Run: headless pygame with SDL's dummy video driver; simulated clock (each Clock.tick advances the game by its frame time, no real sleeping); random seed 0; keys injected as events and as key.get_pressed() state; no mouse input; restart key SPACE tapped at the start of phases 3 and 4.
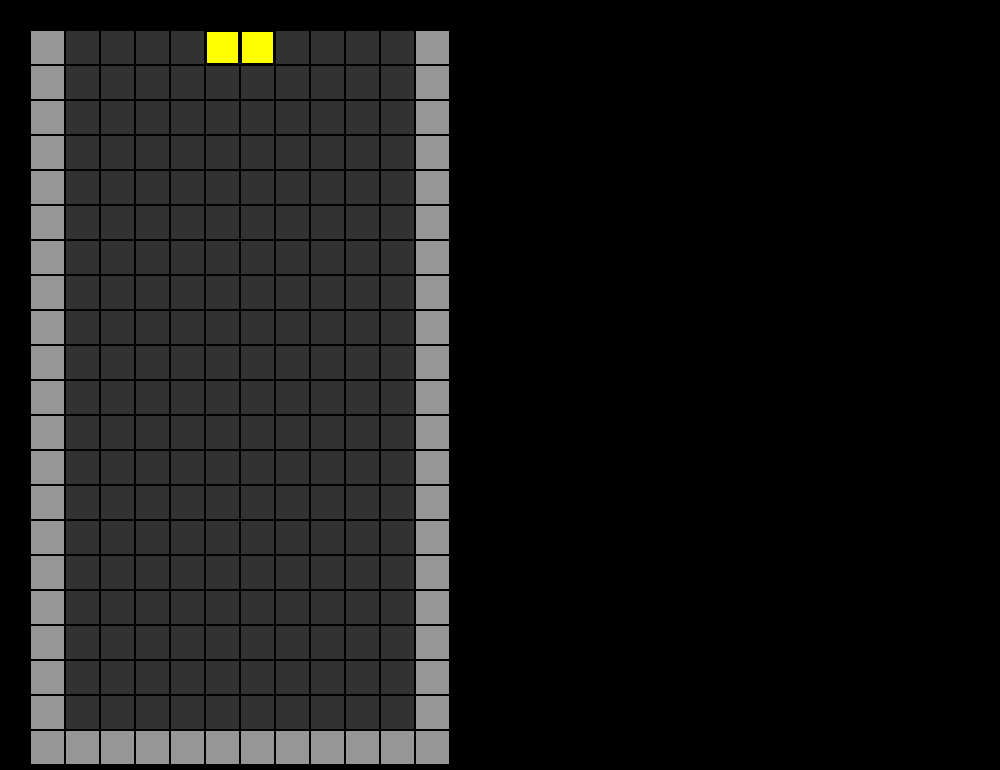
Frame 1 of 4 · flips 1–60 · no input
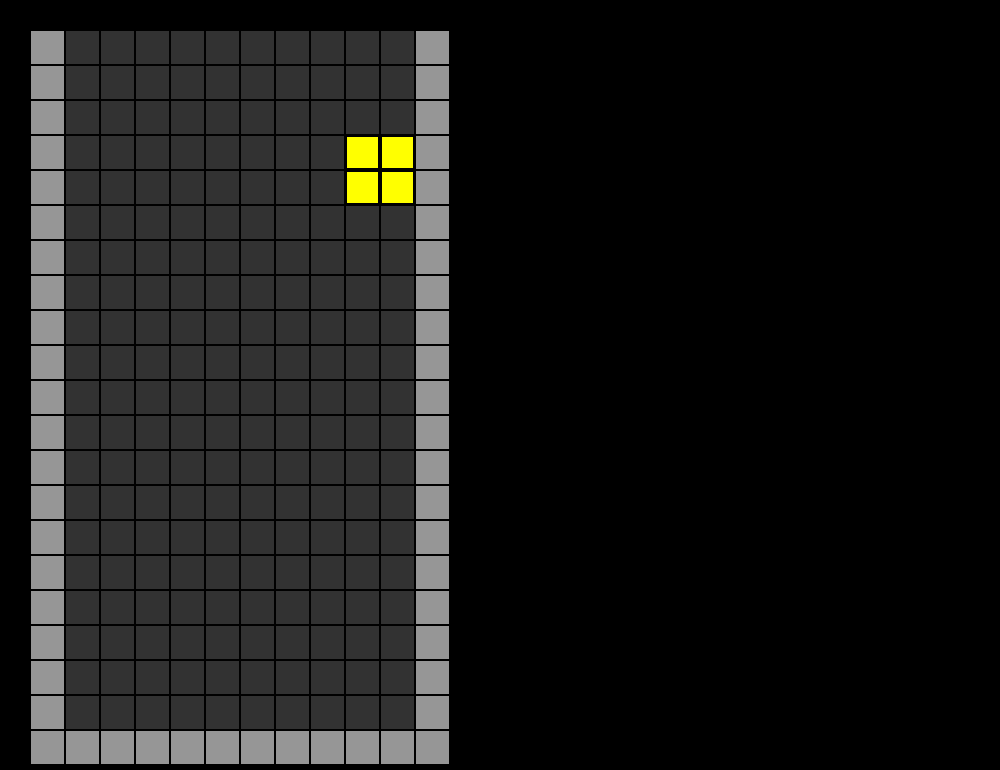
Frame 2 of 4 · flips 61–180 · tapped SPACE, RETURN · held RIGHT (→), D
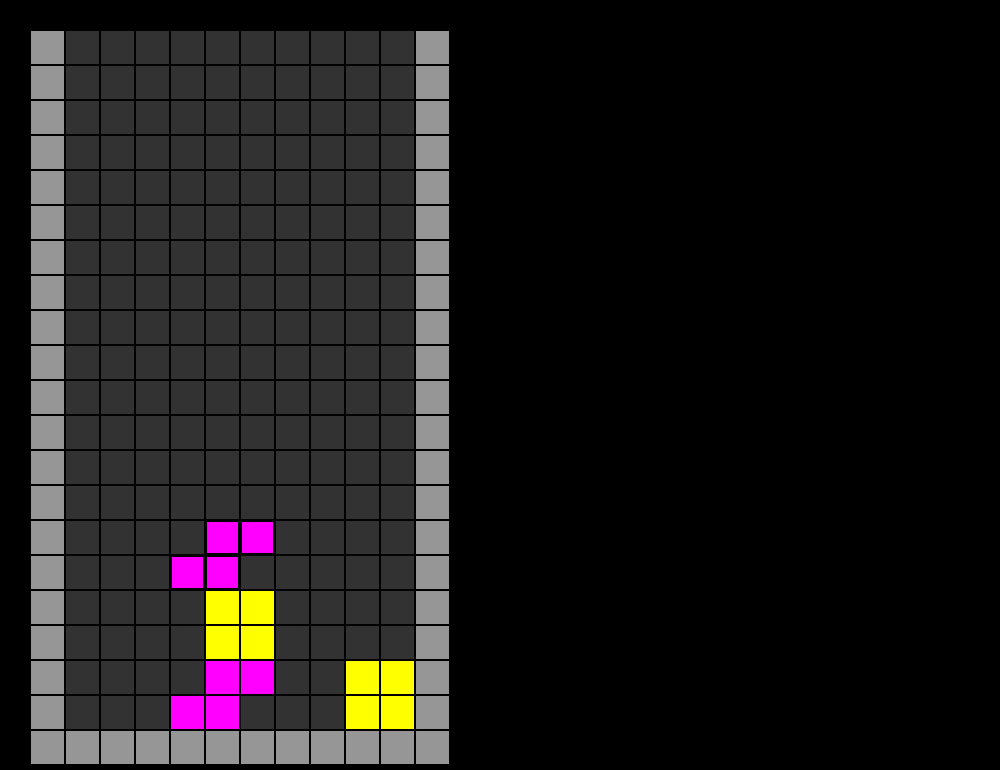
Frame 3 of 4 · flips 181–300 · tapped SPACE · held DOWN (↓), S
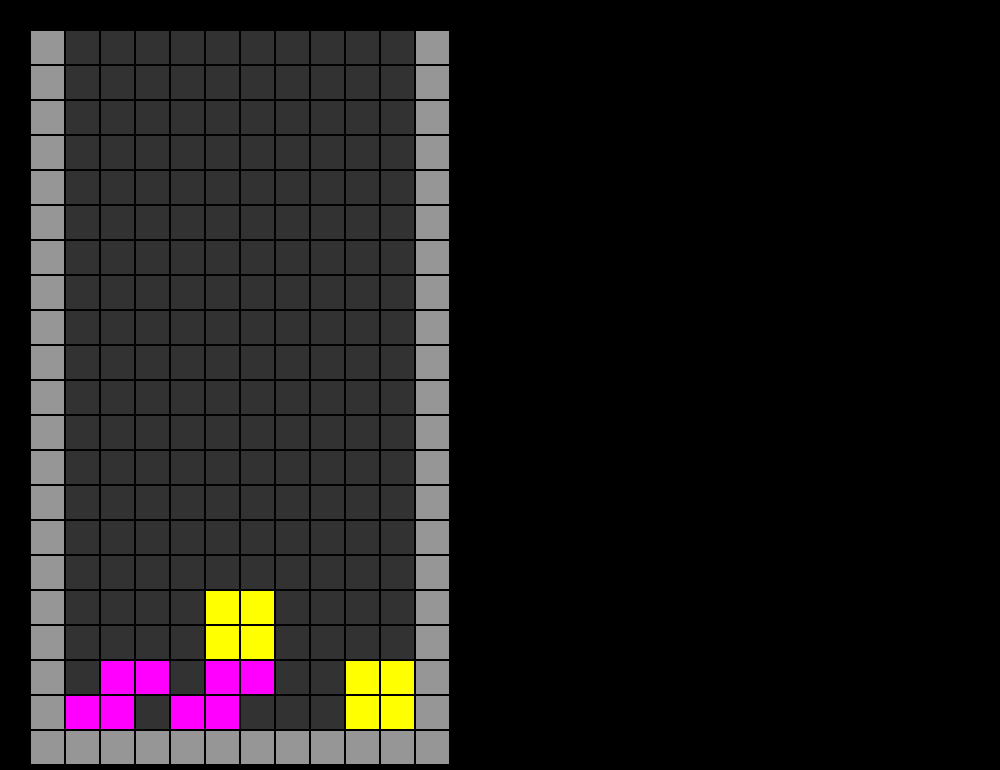
Frame 4 of 4 · flips 301–420 · tapped SPACE · held LEFT (←), A, UP (↑), W

The pygame program that drew these frames:

import pygame
from pygame.locals import *
import sys
import random
import copy

# 定数
MAX_ROW = 20
MAX_COL = 10
BLOCK_SIZE = 35
GRID_OFFSET_X = 30
GRID_OFFSET_Y = 30
FALL_SPEED = 30

class Block:
    def __init__(self, block_type):
        self.shapes = [[], [],  # empty block and wall
                       [[0, -1], [0, 0], [0, 1], [0, 2]],  # I
                       [[-1, -1], [0, -1], [0, 0], [0, 1]],  # J
                       [[0, -1], [0, 0], [0, 1], [-1, 1]],  # L
                       [[0, -1], [0, 0], [-1, 0], [-1, 1]],  # S
                       [[-1, -1], [-1, 0], [0, 0], [0, 1]],  # Z
                       [[0, -1], [0, 0], [-1, 0], [0, 1]],  # T
                       [[0, 0], [-1, 0], [0, 1], [-1, 1]]]  # O

        self.block_type = block_type
        self.shape = copy.deepcopy(self.shapes[block_type])
        self.row = 1
        self.col = 5
        self.count = 0

    def move(self, board, direction):
        if direction == 0 and self.moveable(board, [1, 0]):
            self.row += 1
        elif direction == 1 and self.moveable(board, [0, -1]):
            self.col -= 1
        elif direction == 2 and self.moveable(board, [0, 1]):
            self.col += 1

    def moveable(self, board, direction):
        drow, dcol = direction
        for dx in self.shape:
            row = self.row + dx[0] + drow
            col = self.col + dx[1] + dcol
            if not (0 <= row < MAX_ROW + 3 and 0 <= col < MAX_COL + 2 and board[row][col] == 0):
                return False
        return True

    def rotate(self, board, direction):
        old_shape = copy.deepcopy(self.shape)

        if self.block_type == 2:
            if direction == 0:
                for dx in self.shape:
                    dx[0], dx[1] = dx[1], 1 - dx[0]
            elif direction == 1:
                for dx in self.shape:
                    dx[0], dx[1] = 1 - dx[1], dx[0]
        elif self.block_type == 8:
            return
        else:
            if direction == 0:
                for dx in self.shape:
                    dx[0], dx[1] = dx[1], -dx[0]
            elif direction == 1:
                for dx in self.shape:
                    dx[0], dx[1] = -dx[1], dx[0]

        if not self.rotate_correction(board):
            self.shape = old_shape

    def rotate_correction(self, board):
        move_priority = [[0, 0], [0, -1], [0, 1], [-1, 0], [1, 0]]
        for direction in move_priority:
            if self.moveable(board, direction):
                self.row += direction[0]
                self.col += direction[1]
                return True
        return False

    def drop(self, board):
        if self.count < FALL_SPEED:
            self.count += 1
            return 0
        elif self.moveable(board, [1, 0]):
            self.count = 0
            self.row += 1
            return 0
        else:
            return 1

    def draw(self, screen, block_color):
        for row, col in self.shape:
            draw_x = GRID_OFFSET_X + BLOCK_SIZE * (self.col + col)
            draw_y = GRID_OFFSET_Y + BLOCK_SIZE * (self.row + row - 2)
            if self.row + row > 1:
                pygame.draw.rect(screen, (0, 0, 0), Rect(draw_x, draw_y, BLOCK_SIZE, BLOCK_SIZE))
                pygame.draw.rect(screen, block_color[self.block_type],
                                 Rect(draw_x + 2, draw_y + 2, BLOCK_SIZE - 4, BLOCK_SIZE - 4))

    def place(self, board):
        for dx in self.shape:
            row = self.row + dx[0]
            col = self.col + dx[1]
            if not (2 <= row < MAX_ROW + 2 and 1 <= col < MAX_COL + 1):
                return 1
            board[row][col] = self.block_type
        return 0

def initialize_game():
    board = [[0 for _ in range(MAX_COL + 2)] for _ in range(MAX_ROW + 3)]
    for col in range(MAX_COL + 2):
        board[-1][col] = 1
    for row in range(MAX_ROW + 3):
        board[row][0] = 1
        board[row][-1] = 1

    block_type = random.randint(2, 8)
    block = Block(block_type)
    return board, block

def find_deleting_row(board):
    count = 0
    row_numbers = []
    for row in range(2, MAX_ROW + 2):
        if all(board[row][col] != 0 for col in range(1, MAX_COL + 1)):
            count += 1
            row_numbers.append(row)
    return count, row_numbers

def delete_row(screen, board, row_number, block_color):
    for row in row_number:
        for col in range(1, MAX_COL + 1):
            board[row][col] = 0
    for deleting_row in row_number:
        for row in reversed(range(2, deleting_row + 1)):
            for col in range(1, MAX_COL + 1):
                board[row][col] = board[row - 1][col]

def draw_board(screen, board, block_color):
    for row in range(2, MAX_ROW + 3):
        for col in range(MAX_COL + 2):
            draw_x = GRID_OFFSET_X + BLOCK_SIZE * col
            draw_y = GRID_OFFSET_Y + BLOCK_SIZE * (row - 2)
            pygame.draw.rect(screen, (0, 0, 0), Rect(draw_x, draw_y, BLOCK_SIZE, BLOCK_SIZE))
            pygame.draw.rect(screen, block_color[board[row][col]],
                             Rect(draw_x + 1, draw_y + 1, BLOCK_SIZE - 2, BLOCK_SIZE - 2))

def main():
    pygame.init()
    screen = pygame.display.set_mode((1000, 770))
    pygame.display.set_caption("KOKARIS")

    block_color = [(50, 50, 50), (150, 150, 150), (255, 0, 0), (0, 0, 255), (255, 165, 0),
                   (255, 0, 255), (0, 255, 0), (0, 255, 255), (255, 255, 0), (200, 200, 200), (100, 100, 100)]

    board, block = initialize_game()
    next_block_type = random.randint(2, 8)

    game_over = False
    hold_block = None
    can_hold = True

    while not game_over:
        pygame.time.wait(10)
        screen.fill((0, 0, 0))

        draw_board(screen, board, block_color)
        block.draw(screen, block_color)

        pressed_key = pygame.key.get_pressed()
        if pressed_key[K_DOWN]:
            block.move(board, 0)
        if pressed_key[K_LEFT]:
            block.move(board, 1)
        if pressed_key[K_RIGHT]:
            block.move(board, 2)

        bottom_flag = block.drop(board)
        if bottom_flag == 1:
            if block.place(board) == 1:
                game_over = True
            else:
                count, row_numbers = find_deleting_row(board)
                if count > 0:
                    delete_row(screen, board, row_numbers, block_color)
                block = Block(next_block_type)
                next_block_type = random.randint(2, 8)
                can_hold = True
                if not block.moveable(board, [0, 0]):
                    game_over = True

        if hold_block is not None:
            for dx in hold_block.shape:
                row = 2 + dx[0]
                col = 15 + dx[1]
                pygame.draw.rect(screen, block_color[hold_block.block_type],
                                 Rect(GRID_OFFSET_X + col * BLOCK_SIZE,
                                      GRID_OFFSET_Y + row * BLOCK_SIZE, BLOCK_SIZE - 4, BLOCK_SIZE - 4))

        pygame.display.update()
        for event in pygame.event.get():
            if event.type == QUIT:
                pygame.quit()
                sys.exit()

            if event.type == KEYDOWN:
                if event.key == K_ESCAPE:
                    pygame.quit()
                    sys.exit()
                if event.key == K_LSHIFT:
                    if can_hold:
                        if hold_block is None:
                            hold_block = block
                            block = Block(next_block_type)
                            next_block_type = random.randint(2, 8)
                        else:
                            hold_block, block = block, hold_block
                        block.row, block.col = 1, 5
                        can_hold = False
                elif event.key == K_a or event.key == K_SPACE:
                    block.rotate(board, 1)
                elif event.key == K_s:
                    block.rotate(board, 0)

    while game_over:
            for event in pygame.event.get():
                if event.type == QUIT:
                    pygame.quit()
                    sys.exit()
                if event.type == KEYDOWN:
                    if event.key == K_ESCAPE:
                        pygame.quit()
                        sys.exit()

if __name__ == "__main__":
    main()
